Run: headless pygame with SDL's dummy video driver; simulated clock (each Clock.tick advances the game by its frame time, no real sleeping); random seed 0; keys injected as events and as key.get_pressed() state; mouse plan: one left click at the window centre at the start of phase 2, then a move to the lower-right quarter at the start of phase 3.
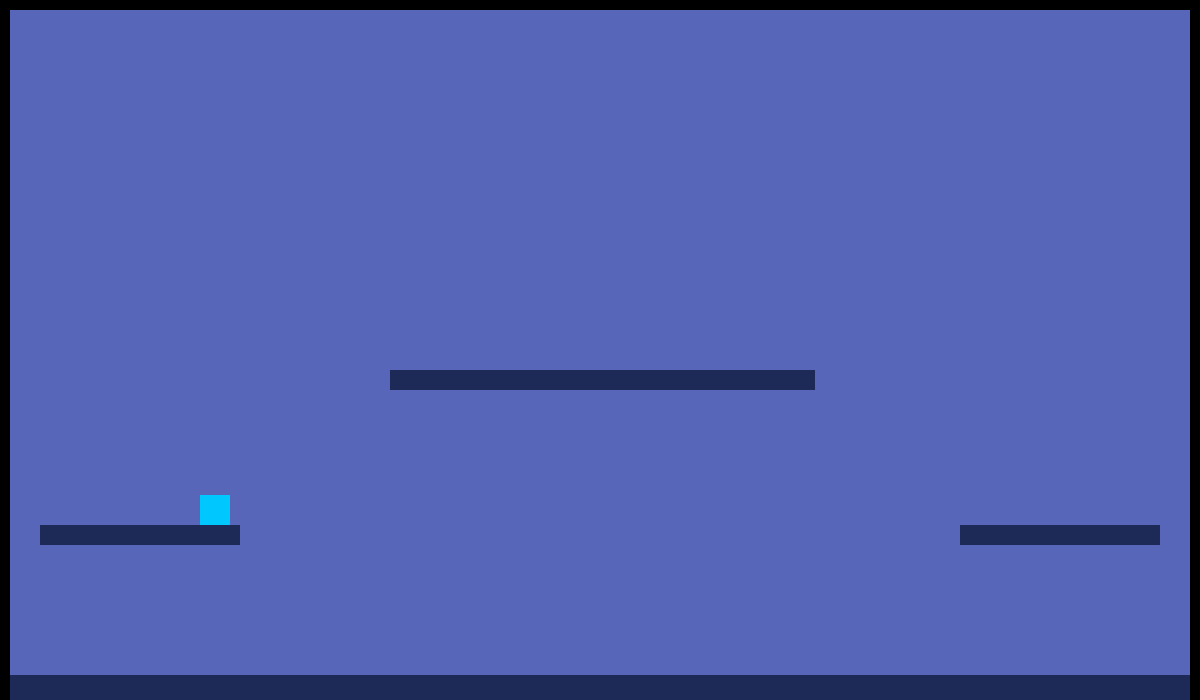
Frame 1 of 4 · flips 1–60 · no input
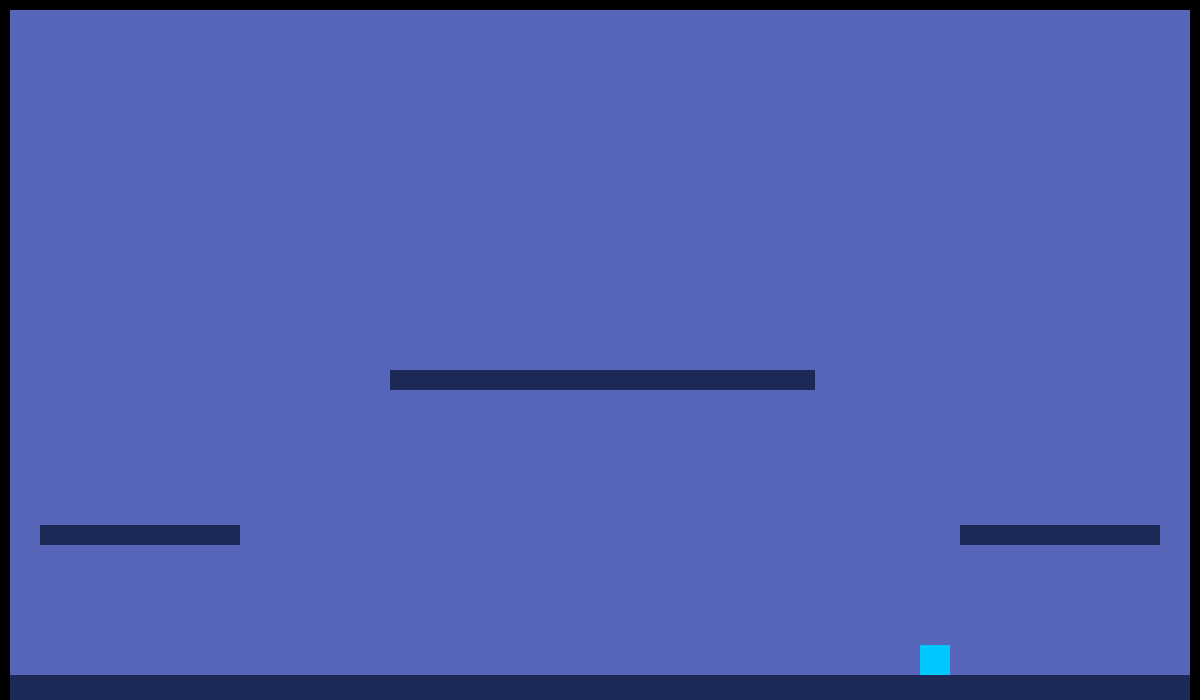
Frame 2 of 4 · flips 61–180 · clicked the window centre · tapped SPACE, RETURN · held RIGHT (→), D
Frame 3 of 4 · flips 181–300 · moved the mouse to the lower-right quarter · held DOWN (↓), S · screen unchanged from frame 2, image omitted
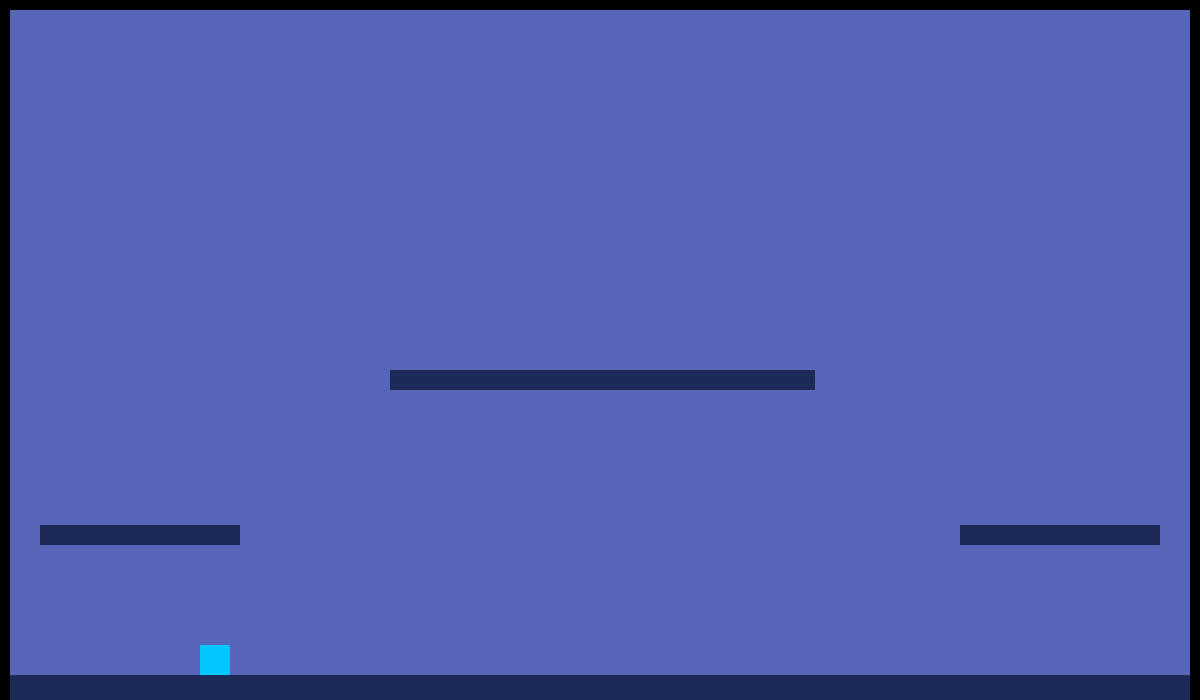
Frame 4 of 4 · flips 301–420 · held LEFT (←), A, UP (↑), W

The pygame program that drew these frames:

import pygame

# ---------- CONFIG ----------
SCREEN_W, SCREEN_H = 1200, 700
FPS = 60

GRAVITY = 0.5
MOVE_SPEED = 6
JUMP_SPEED = -9
MAX_JUMP_TIME = 10

DASH_SPEED = 12
DASH_TIME = 10
DASH_COOLDOWN = 40
ATTACK_TIME = 10


# ---------- BASE OBJECT CLASS ----------
class GameObject:
    def __init__(self, rect, color=(255,255,255)):
        self.rect = rect
        self.color = color

    def draw(self, surface):
        pygame.draw.rect(surface, self.color, self.rect)


# ---------- PLAYER ----------
class Player(GameObject):
    def __init__(self, x, y, w=30, h=30, color=(0, 200, 255)):
        super().__init__(pygame.Rect(x, y, w, h), color)
        self.facing = 1

        # physics
        self.vel_x = 0
        self.vel_y = 0
        self.on_ground = False
        self.jump_timer = 0

        # actions
        self.attacking = False
        self.attack_timer = 0
        self.dashing = False
        self.dash_timer = 0
        self.dash_cooldown = 0

    # --- Update ---
    def update(self, keys, mouse, objects):
        # Dash input
        if mouse[2] and not self.dashing and self.dash_cooldown == 0 and not self.attacking:
            self.dashing = True
            self.dash_timer = DASH_TIME
            self.dash_cooldown = DASH_COOLDOWN
            self.vel_y = 0

        # Horizontal input
        if not self.dashing and not self.attacking:
            if keys[pygame.K_a]:
                self.vel_x = -MOVE_SPEED
                self.facing = -1
            elif keys[pygame.K_d]:
                self.vel_x = MOVE_SPEED
                self.facing = 1
            else:
                self.vel_x = 0

        # Vertical movement
        if not self.dashing:
            self.vel_y += GRAVITY
            if self.vel_y > 15:
                self.vel_y = 15

        # Jump
        if keys[pygame.K_SPACE] and not self.dashing:
            if self.on_ground:
                self.vel_y = JUMP_SPEED
                self.on_ground = False
                self.jump_timer = MAX_JUMP_TIME
            elif self.jump_timer > 0:
                self.vel_y = JUMP_SPEED
                self.jump_timer -= 1
        else:
            self.jump_timer = 0

        # Attack
        if mouse[0] and not self.attacking and not self.dashing:
            self.attacking = True
            self.attack_timer = ATTACK_TIME

        if self.attacking:
            self.attack_timer -= 1
            if self.attack_timer <= 0:
                self.attacking = False

        # Dash logic
        if self.dashing:
            self.vel_x = DASH_SPEED * self.facing
            self.vel_y = 0
            self.dash_timer -= 1
            if self.dash_timer <= 0:
                self.dashing = False

        # Dash cooldown
        if self.dash_cooldown > 0:
            self.dash_cooldown -= 1

        # Move & collide
        self.rect.x += int(self.vel_x)
        self.rect.y += int(self.vel_y)
        self.on_ground = False

        for obj in objects:
            if obj is self:
                continue
            if self.rect.colliderect(obj.rect):
                # vertical collision
                if self.vel_y > 0 and self.rect.bottom > obj.rect.top and self.rect.top < obj.rect.top:
                    self.rect.bottom = obj.rect.top
                    self.vel_y = 0
                    self.on_ground = True
                    self.jump_timer = 0
                elif self.vel_y < 0 and self.rect.top < obj.rect.bottom and self.rect.bottom > obj.rect.bottom:
                    self.rect.top = obj.rect.bottom
                    self.vel_y = 0
                # horizontal collision
                if self.vel_x > 0 and self.rect.right > obj.rect.left and self.rect.left < obj.rect.left:
                    self.rect.right = obj.rect.left
                    self.vel_x = 0
                elif self.vel_x < 0 and self.rect.left < obj.rect.right and self.rect.right > obj.rect.right:
                    self.rect.left = obj.rect.right
                    self.vel_x = 0

        # --- SCREEN WRAP (horizontal + vertical) ---
        '''
        if self.rect.right < 0:
            self.rect.left = SCREEN_W
        elif self.rect.left > SCREEN_W:
            self.rect.right = 0

        if self.rect.bottom < 0:
            self.rect.top = SCREEN_H
        elif self.rect.top > SCREEN_H:
            self.rect.bottom = 0
            '''


    # --- Draw ---
    def draw(self, surface):
        pygame.draw.rect(surface, self.color, self.rect)

        # Attack hitbox
        if self.attacking:
            attack_rect = pygame.Rect(
                self.rect.right if self.facing > 0 else self.rect.left - 50,
                self.rect.top + 5, 50, self.rect.height - 10
            )
            pygame.draw.rect(surface, (255, 255, 0), attack_rect)


# ---------- MAIN ----------
def main():
    pygame.init()
    print("Pygame initialized successfully!")

    screen = pygame.display.set_mode((SCREEN_W, SCREEN_H))
    pygame.display.set_caption("Hollow")
    clock = pygame.time.Clock()

    objects = []
    player = Player(200, 450)
    objects.append(player)


     # Visible border walls
    objects.append(GameObject(pygame.Rect(0, 0, 10, SCREEN_H), (0, 0, 0)))           # Left
    objects.append(GameObject(pygame.Rect(SCREEN_W-10, 0, 10, SCREEN_H), (0, 0, 0))) # Right
    objects.append(GameObject(pygame.Rect(0, 0, SCREEN_W, 10), (0, 0, 0)))           # Top
    objects.append(GameObject(pygame.Rect(0, SCREEN_H-10, SCREEN_W, 10), (0, 0, 0))) # Bottom


    # Platforms
    objects.append(GameObject(pygame.Rect(10, 675, SCREEN_W - 20, 40), (29, 41, 87)))
    objects.append(GameObject(pygame.Rect(40, 525, 200, 20), (29, 41, 87)))
    objects.append(GameObject(pygame.Rect(960, 525, 200, 20), (29, 41, 87)))
    objects.append(GameObject(pygame.Rect(390, 370, 425, 20), (29, 41, 87)))





    running = True
    while running:
        clock.tick(FPS)
        for event in pygame.event.get():
            if event.type == pygame.QUIT:
                running = False

        keys = pygame.key.get_pressed()
        mouse = pygame.mouse.get_pressed()

        player.update(keys, mouse, objects)

        screen.fill((87,102,184))
        for obj in objects:
            obj.draw(screen)

        pygame.display.flip()

    pygame.quit()


if __name__ == "__main__":
    main()
